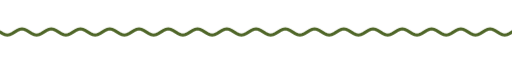
t = 0.00 s
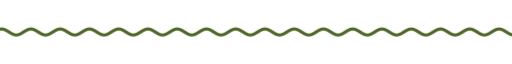
t = 1.67 s
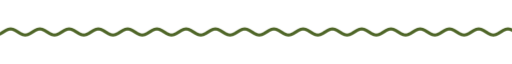
t = 3.33 s
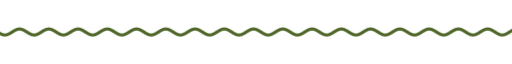
t = 5.00 s
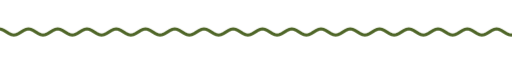
t = 6.67 s
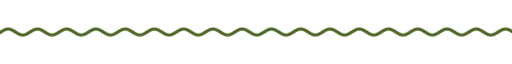
t = 8.33 s

The animated SVG that drew these frames (rendered in a browser with its animation timeline set to each time). Animation: 9 CSS @keyframes rules; frames cover the first 8.33 s, repeats indefinitely.

<svg xmlns="http://www.w3.org/2000/svg" xmlns:xlink="http://www.w3.org/1999/xlink" width="840" height="28" viewBox="0 0 840 28" role="img" aria-label="divider"><title>divider</title><style>text{font-family:G,R,'Google Sans','Segoe UI',Roboto,sans-serif;font-variation-settings:'ROND' 100}
.up{animation:up .8s cubic-bezier(.05,.7,.1,1) both}
.pop{transform-box:fill-box;transform-origin:center;animation:pop .6s cubic-bezier(.34,1.56,.64,1) both}
.fade{animation:fade .9s ease both}
.spin{transform-box:fill-box;transform-origin:center;animation:spin 40s linear infinite}
.spin-r{transform-box:fill-box;transform-origin:center;animation:spin 28s linear infinite reverse}
.bob{transform-box:fill-box;transform-origin:center;animation:bob 7s ease-in-out infinite}
.grow{transform-box:fill-box;transform-origin:left center;animation:grow 1.1s cubic-bezier(.2,0,0,1) both}
.wght{animation:wght 1.6s cubic-bezier(.2,0,0,1) .2s both}
.wave{animation:wave 2.4s linear infinite}
.blink{animation:blink 1s step-end infinite}
@keyframes blink{50%{opacity:0}}
@keyframes up{from{opacity:0;transform:translateY(14px)}to{opacity:1;transform:none}}
@keyframes pop{from{opacity:0;transform:scale(.6)}to{opacity:1;transform:scale(1)}}
@keyframes fade{from{opacity:0}to{opacity:1}}
@keyframes spin{to{transform:rotate(360deg)}}
@keyframes bob{0%,100%{transform:translateY(0) rotate(0)}50%{transform:translateY(-10px) rotate(12deg)}}
@keyframes grow{from{transform:scaleX(0)}to{transform:scaleX(1)}}
@keyframes wght{from{font-variation-settings:'ROND' 100,'wght' 400}to{font-variation-settings:'ROND' 100,'wght' 760}}
@keyframes wave{from{transform:translateX(0)}to{transform:translateX(-48px)}}
@media (prefers-reduced-motion:reduce){*{animation:none!important}}</style><clipPath id="w"><rect x="0" y="0" width="840" height="28"/></clipPath><g clip-path="url(#w)"><path class="wave" d="M0 14.0 L4 16.5 L8 18.3 L12 19.0 L16 18.3 L20 16.5 L24 14.0 L28 11.5 L32 9.7 L36 9.0 L40 9.7 L44 11.5 L48 14.0 L52 16.5 L56 18.3 L60 19.0 L64 18.3 L68 16.5 L72 14.0 L76 11.5 L80 9.7 L84 9.0 L88 9.7 L92 11.5 L96 14.0 L100 16.5 L104 18.3 L108 19.0 L112 18.3 L116 16.5 L120 14.0 L124 11.5 L128 9.7 L132 9.0 L136 9.7 L140 11.5 L144 14.0 L148 16.5 L152 18.3 L156 19.0 L160 18.3 L164 16.5 L168 14.0 L172 11.5 L176 9.7 L180 9.0 L184 9.7 L188 11.5 L192 14.0 L196 16.5 L200 18.3 L204 19.0 L208 18.3 L212 16.5 L216 14.0 L220 11.5 L224 9.7 L228 9.0 L232 9.7 L236 11.5 L240 14.0 L244 16.5 L248 18.3 L252 19.0 L256 18.3 L260 16.5 L264 14.0 L268 11.5 L272 9.7 L276 9.0 L280 9.7 L284 11.5 L288 14.0 L292 16.5 L296 18.3 L300 19.0 L304 18.3 L308 16.5 L312 14.0 L316 11.5 L320 9.7 L324 9.0 L328 9.7 L332 11.5 L336 14.0 L340 16.5 L344 18.3 L348 19.0 L352 18.3 L356 16.5 L360 14.0 L364 11.5 L368 9.7 L372 9.0 L376 9.7 L380 11.5 L384 14.0 L388 16.5 L392 18.3 L396 19.0 L400 18.3 L404 16.5 L408 14.0 L412 11.5 L416 9.7 L420 9.0 L424 9.7 L428 11.5 L432 14.0 L436 16.5 L440 18.3 L444 19.0 L448 18.3 L452 16.5 L456 14.0 L460 11.5 L464 9.7 L468 9.0 L472 9.7 L476 11.5 L480 14.0 L484 16.5 L488 18.3 L492 19.0 L496 18.3 L500 16.5 L504 14.0 L508 11.5 L512 9.7 L516 9.0 L520 9.7 L524 11.5 L528 14.0 L532 16.5 L536 18.3 L540 19.0 L544 18.3 L548 16.5 L552 14.0 L556 11.5 L560 9.7 L564 9.0 L568 9.7 L572 11.5 L576 14.0 L580 16.5 L584 18.3 L588 19.0 L592 18.3 L596 16.5 L600 14.0 L604 11.5 L608 9.7 L612 9.0 L616 9.7 L620 11.5 L624 14.0 L628 16.5 L632 18.3 L636 19.0 L640 18.3 L644 16.5 L648 14.0 L652 11.5 L656 9.7 L660 9.0 L664 9.7 L668 11.5 L672 14.0 L676 16.5 L680 18.3 L684 19.0 L688 18.3 L692 16.5 L696 14.0 L700 11.5 L704 9.7 L708 9.0 L712 9.7 L716 11.5 L720 14.0 L724 16.5 L728 18.3 L732 19.0 L736 18.3 L740 16.5 L744 14.0 L748 11.5 L752 9.7 L756 9.0 L760 9.7 L764 11.5 L768 14.0 L772 16.5 L776 18.3 L780 19.0 L784 18.3 L788 16.5 L792 14.0 L796 11.5 L800 9.7 L804 9.0 L808 9.7 L812 11.5 L816 14.0 L820 16.5 L824 18.3 L828 19.0 L832 18.3 L836 16.5 L840 14.0 L844 11.5 L848 9.7 L852 9.0 L856 9.7 L860 11.5 L864 14.0 L868 16.5 L872 18.3 L876 19.0 L880 18.3 L884 16.5 L888 14.0 L892 11.5 L896 9.7 L900 9.0 L904 9.7 L908 11.5 L912 14.0 L916 16.5 L920 18.3 L924 19.0 L928 18.3 L932 16.5 L936 14.0" fill="none" stroke="#4f6628" stroke-width="5" stroke-linecap="round"/></g></svg>
